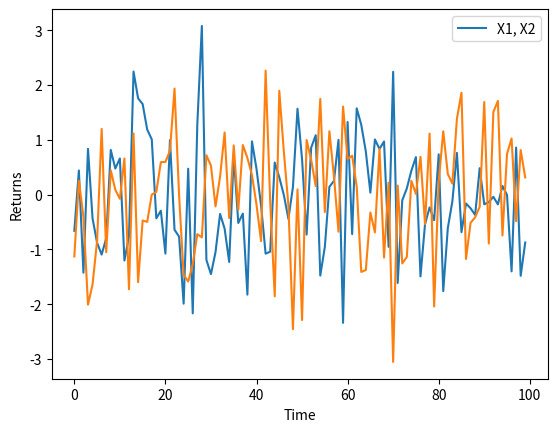

Source code (Python): (Note: this script raises an exception after producing the figure.)
import numpy as np
import pandas as pd
import matplotlib.pyplot as plt

X = np.random.normal(0,1,100)
X2 = np.random.normal(0,1,100)

plt.plot(X)
plt.plot(X2)
plt.xlabel('Time')
plt.ylabel('Returns')
plt.legend(['X1, X2'])
plt.show()

print(np.mean(X))
print(np.std(X))

prices = open('DIS.txt','r').read()
#data = prices.read()
#print(prices)
#print(data)
openPrice = prices[1]
print(openPrice)
